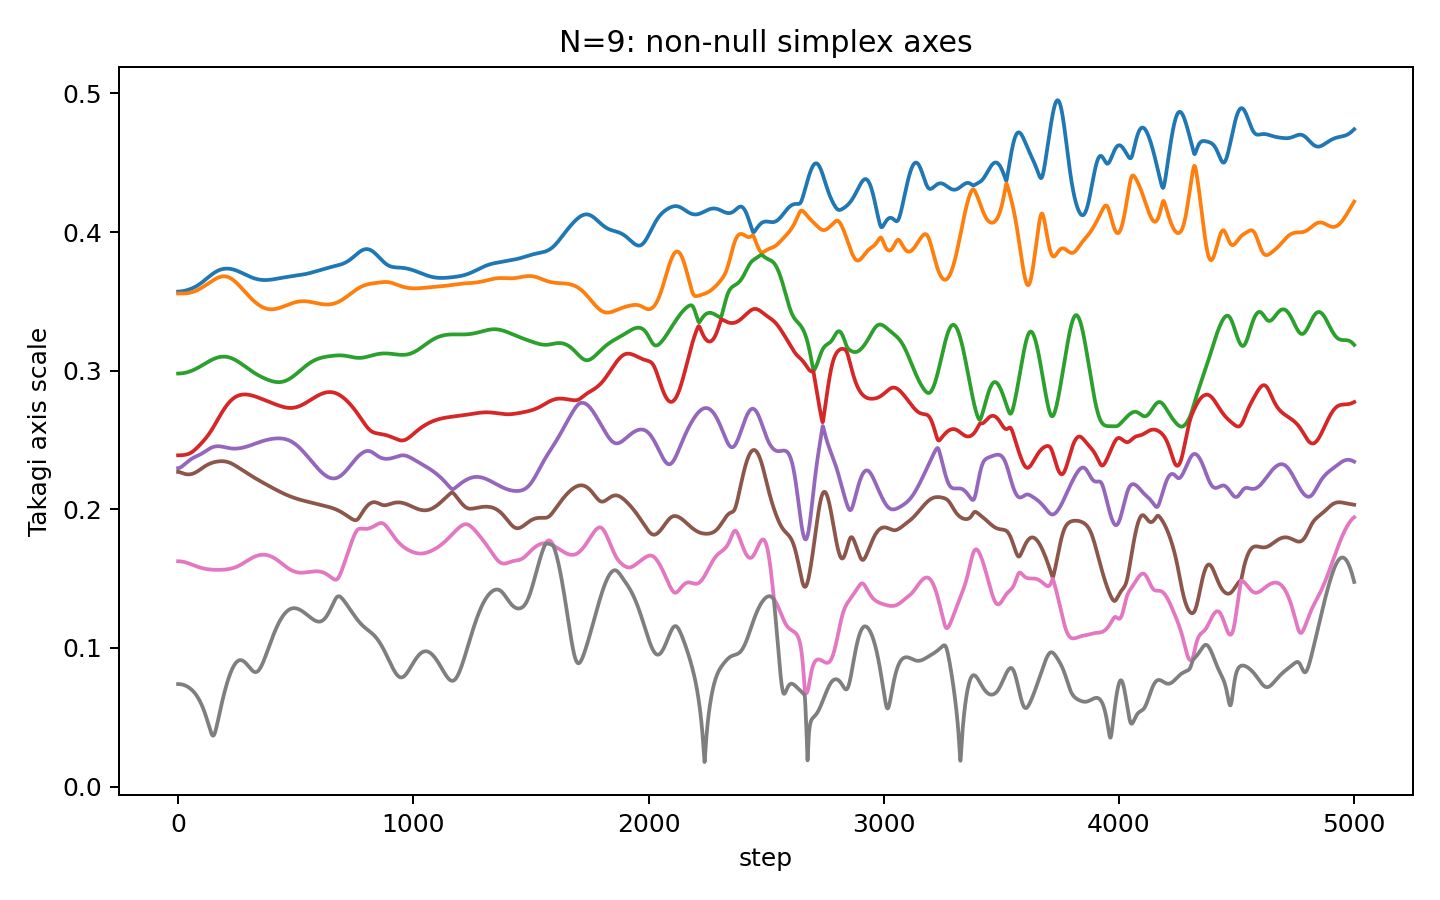

The table this chart was drawn from, first rows:
step, takagi_r1, takagi_r2, takagi_r3, takagi_r4, takagi_r5, takagi_r6, takagi_r7, takagi_r8, takagi_r9
0, 0.357, 0.3556, 0.2979, 0.2389, 0.2297, 0.227, 0.1626, 0.074, 1.969944875803803e-09
1, 0.357, 0.3556, 0.2979, 0.239, 0.2297, 0.227, 0.1626, 0.074, 3.3513369526757866e-09
2, 0.357, 0.3556, 0.2979, 0.239, 0.2297, 0.227, 0.1626, 0.07399, 2.2202637859486977e-09
3, 0.357, 0.3556, 0.2979, 0.239, 0.2297, 0.227, 0.1625, 0.07399, 1.285693290879602e-09
4, 0.3571, 0.3556, 0.2979, 0.239, 0.2298, 0.2269, 0.1625, 0.07398, 1.995663076770401e-09
5, 0.3571, 0.3556, 0.298, 0.239, 0.2298, 0.2269, 0.1625, 0.07397, 2.8120005355966874e-09
6, 0.3571, 0.3556, 0.298, 0.239, 0.2299, 0.2268, 0.1625, 0.07396, 3.106169606324685e-09
7, 0.3571, 0.3556, 0.298, 0.239, 0.23, 0.2268, 0.1625, 0.07394, 2.0011162984625085e-09
8, 0.3571, 0.3556, 0.298, 0.239, 0.2301, 0.2267, 0.1625, 0.07392, 2.1476634506754574e-09
9, 0.3571, 0.3556, 0.298, 0.239, 0.2301, 0.2267, 0.1625, 0.07391, 4.285280283239677e-09
10, 0.3571, 0.3556, 0.298, 0.239, 0.2302, 0.2266, 0.1625, 0.07388, 3.663778170274861e-09
11, 0.3571, 0.3556, 0.298, 0.239, 0.2303, 0.2266, 0.1625, 0.07386, 3.0247675475349804e-09
12, 0.3572, 0.3556, 0.298, 0.239, 0.2304, 0.2265, 0.1624, 0.07383, 1.8827008752058104e-09
13, 0.3572, 0.3556, 0.298, 0.239, 0.2306, 0.2264, 0.1624, 0.0738, 3.640134748905629e-09
14, 0.3572, 0.3556, 0.2981, 0.239, 0.2307, 0.2264, 0.1624, 0.07377, 3.057830756770494e-09
15, 0.3572, 0.3556, 0.2981, 0.239, 0.2308, 0.2263, 0.1624, 0.07374, 3.4867845939933077e-09
16, 0.3573, 0.3556, 0.2981, 0.2391, 0.2309, 0.2262, 0.1623, 0.07371, 2.0596713792063456e-09
17, 0.3573, 0.3556, 0.2981, 0.2391, 0.231, 0.2262, 0.1623, 0.07367, 2.2024251139388647e-09
18, 0.3573, 0.3556, 0.2981, 0.2391, 0.2312, 0.2261, 0.1623, 0.07363, 2.9435101251870904e-09
19, 0.3573, 0.3556, 0.2982, 0.2391, 0.2313, 0.226, 0.1623, 0.07359, 2.421095288154596e-09
20, 0.3574, 0.3557, 0.2982, 0.2391, 0.2314, 0.226, 0.1622, 0.07354, 2.4641667924510476e-09
21, 0.3574, 0.3557, 0.2982, 0.2391, 0.2316, 0.2259, 0.1622, 0.07349, 2.1650640329331063e-09
22, 0.3574, 0.3557, 0.2982, 0.2392, 0.2317, 0.2259, 0.1622, 0.07344, 1.6799733286042432e-09
23, 0.3575, 0.3557, 0.2983, 0.2392, 0.2318, 0.2258, 0.1621, 0.07339, 3.4421251877565405e-09
24, 0.3575, 0.3557, 0.2983, 0.2392, 0.232, 0.2258, 0.1621, 0.07334, 2.694663517305937e-09
25, 0.3575, 0.3557, 0.2983, 0.2392, 0.2321, 0.2257, 0.162, 0.07328, 2.0641383177170438e-09
26, 0.3576, 0.3557, 0.2983, 0.2392, 0.2323, 0.2257, 0.162, 0.07322, 2.6351210197918184e-09
27, 0.3576, 0.3557, 0.2984, 0.2393, 0.2324, 0.2256, 0.162, 0.07316, 2.3699371552238934e-09
28, 0.3576, 0.3557, 0.2984, 0.2393, 0.2325, 0.2256, 0.1619, 0.07309, 2.1705121048436e-09
29, 0.3577, 0.3557, 0.2985, 0.2393, 0.2327, 0.2255, 0.1619, 0.07303, 1.3470420789081018e-09
30, 0.3577, 0.3557, 0.2985, 0.2393, 0.2328, 0.2255, 0.1618, 0.07296, 3.532848900964995e-09
31, 0.3578, 0.3557, 0.2985, 0.2394, 0.233, 0.2254, 0.1618, 0.07289, 2.386367255815086e-09
32, 0.3578, 0.3557, 0.2986, 0.2394, 0.2331, 0.2254, 0.1617, 0.07281, 2.903397041670613e-09
33, 0.3578, 0.3558, 0.2986, 0.2395, 0.2333, 0.2254, 0.1617, 0.07273, 2.6929578436538446e-09
34, 0.3579, 0.3558, 0.2986, 0.2395, 0.2334, 0.2253, 0.1616, 0.07265, 2.9120018257579407e-09
35, 0.3579, 0.3558, 0.2987, 0.2395, 0.2336, 0.2253, 0.1616, 0.07257, 2.3594486860993946e-09
36, 0.358, 0.3558, 0.2987, 0.2396, 0.2337, 0.2253, 0.1615, 0.07249, 2.723843014162952e-09
37, 0.358, 0.3558, 0.2988, 0.2396, 0.2338, 0.2253, 0.1615, 0.0724, 3.1406727250381687e-09
38, 0.3581, 0.3558, 0.2988, 0.2397, 0.234, 0.2252, 0.1614, 0.07231, 3.4413614692589954e-09
39, 0.3581, 0.3559, 0.2989, 0.2397, 0.2341, 0.2252, 0.1614, 0.07221, 2.315582735951527e-09
40, 0.3582, 0.3559, 0.2989, 0.2398, 0.2343, 0.2252, 0.1613, 0.07211, 3.264670224593839e-09
41, 0.3582, 0.3559, 0.299, 0.2398, 0.2344, 0.2252, 0.1613, 0.07202, 3.200168460372119e-09
42, 0.3583, 0.3559, 0.299, 0.2399, 0.2346, 0.2252, 0.1612, 0.07191, 4.345574096106709e-09
43, 0.3583, 0.356, 0.2991, 0.2399, 0.2347, 0.2252, 0.1611, 0.07181, 2.42177600330118e-09
44, 0.3584, 0.356, 0.2991, 0.24, 0.2348, 0.2252, 0.1611, 0.0717, 3.005273727809052e-09
45, 0.3585, 0.356, 0.2992, 0.24, 0.235, 0.2252, 0.161, 0.07159, 3.5533975477870046e-09
46, 0.3585, 0.3561, 0.2992, 0.2401, 0.2351, 0.2252, 0.161, 0.07147, 2.3754108919101753e-09
47, 0.3586, 0.3561, 0.2993, 0.2402, 0.2352, 0.2252, 0.1609, 0.07135, 2.8261223708264843e-09
48, 0.3586, 0.3561, 0.2993, 0.2403, 0.2353, 0.2252, 0.1608, 0.07123, 2.764872601014859e-09
49, 0.3587, 0.3561, 0.2994, 0.2403, 0.2355, 0.2252, 0.1608, 0.07111, 4.304321531891104e-09
50, 0.3587, 0.3562, 0.2995, 0.2404, 0.2356, 0.2252, 0.1607, 0.07098, 2.497697826045205e-09
51, 0.3588, 0.3562, 0.2995, 0.2405, 0.2357, 0.2253, 0.1606, 0.07085, 3.1826081545466634e-09
52, 0.3589, 0.3563, 0.2996, 0.2406, 0.2358, 0.2253, 0.1606, 0.07072, 2.61391039127749e-09
53, 0.3589, 0.3563, 0.2996, 0.2407, 0.236, 0.2253, 0.1605, 0.07058, 2.332752071759854e-09
54, 0.359, 0.3563, 0.2997, 0.2408, 0.2361, 0.2254, 0.1605, 0.07044, 1.993315796714046e-09
55, 0.3591, 0.3564, 0.2998, 0.2409, 0.2362, 0.2254, 0.1604, 0.07029, 9.015157768039183e-10
56, 0.3591, 0.3564, 0.2998, 0.241, 0.2363, 0.2254, 0.1603, 0.07014, 1.790617219619935e-09
57, 0.3592, 0.3565, 0.2999, 0.2411, 0.2364, 0.2255, 0.1603, 0.06999, 2.389551729974062e-09
58, 0.3593, 0.3565, 0.3, 0.2412, 0.2365, 0.2255, 0.1602, 0.06984, 2.4819243022807836e-09
59, 0.3594, 0.3566, 0.3, 0.2413, 0.2366, 0.2255, 0.1601, 0.06968, 2.945610471408183e-09
... 4,941 more rows
